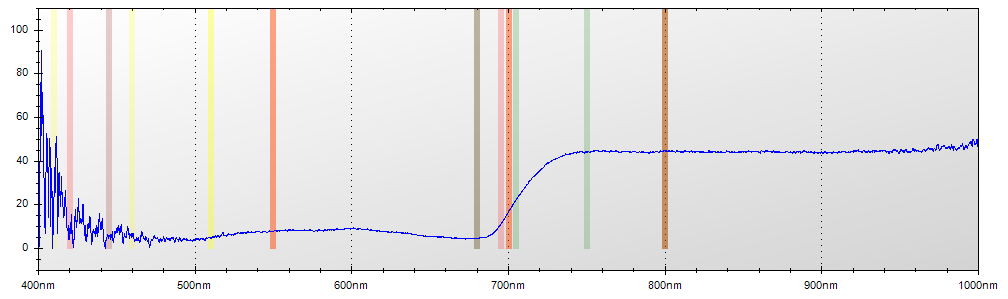

The data file committed next to this chart (first rows):
Layer Title, Color, Specimen ID
Layer 1, Blue, Untitled
Mode, Integration Time, Boxcar Width, Scans to Average
Reflectance, 650 ms, 2, 1
Wavelength, Raw Spectrometer Data, Calibrated and Averaged Data
345.6, 1507, 100%
345.8, 1421, 100%
346, 2757, 0%
346.2, 3437, 0%
346.5, 4102, 100%
346.7, 4648, 100%
346.9, 4620, 100%
347.1, 4646, 100%
347.3, 4514, 0%
347.5, 4464, 0%
347.8, 4514, 0%
348, 4542, 0%
348.2, 4448, 0%
348.4, 4446, 0%
348.6, 4395, 0%
348.8, 4415, 0%
349.1, 4484, 100%
349.3, 4481, 100%
349.5, 4551, 100%
349.7, 4611, 100%
349.9, 4638, 100%
350.1, 4538, 100%
350.3, 4554, 87.6623376623364%
350.6, 4609, 100%
350.8, 4625, 100%
351, 4624, 68.8679245283028%
351.2, 4604, 75.2066115702485%
351.4, 4576, 60.8695652173907%
351.6, 4516, 45.3287197231835%
351.9, 4798, 71.6923076923074%
352.1, 4770, 100%
352.3, 4898, 85.4368932038836%
352.5, 5028, 100%
352.7, 5019, 100%
352.9, 4677, 100%
353.2, 4700, 100%
353.4, 4737, 100%
353.6, 4650, 100%
353.8, 4691, 100%
354, 4797, 0%
354.2, 4857, 0%
354.5, 4752, 100%
354.7, 4749, 0%
354.9, 4665, 100%
355.1, 4607, 100%
355.3, 4553, 100%
355.5, 4506, 100%
355.8, 4535, 100%
356, 4657, 100%
356.2, 4711, 100%
356.4, 4710, 100%
356.6, 4747, 95.5017301038054%
356.8, 4769, 100%
357, 4649, 99.5555555555569%
357.3, 4565, 100%
357.5, 4620, 100%
... 7,247 more rows
